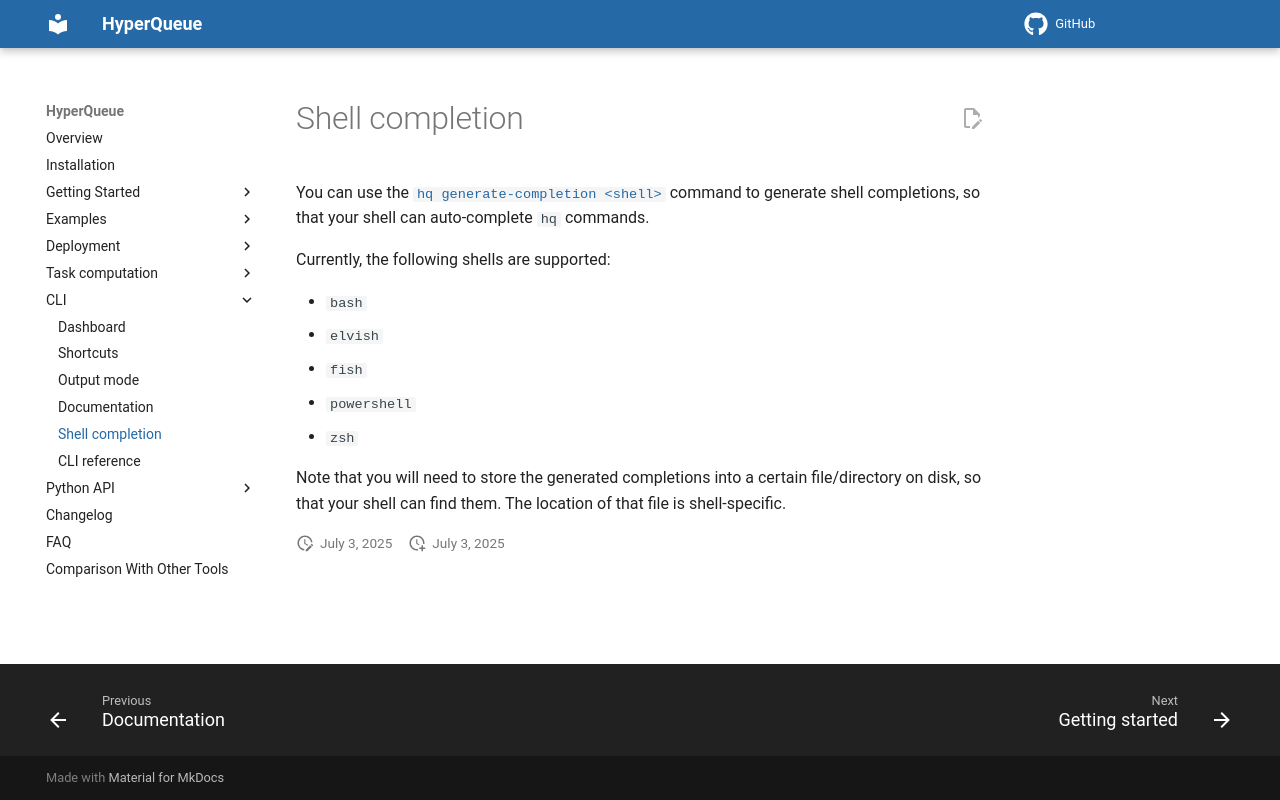

repository: It4innovations/hyperqueue · page: latest/cli/shell-completion/index.html · generator: mkdocs

You can use the [`hq generate-completion <shell>`](cli:hq.generate-completion) command to generate shell completions, so that your shell can auto-complete `hq` commands.

Currently, the following shells are supported:

- `bash`
- `elvish`
- `fish`
- `powershell`
- `zsh`

Note that you will need to store the generated completions into a certain file/directory on disk, so that your shell can find them. The location of that file is shell-specific.
